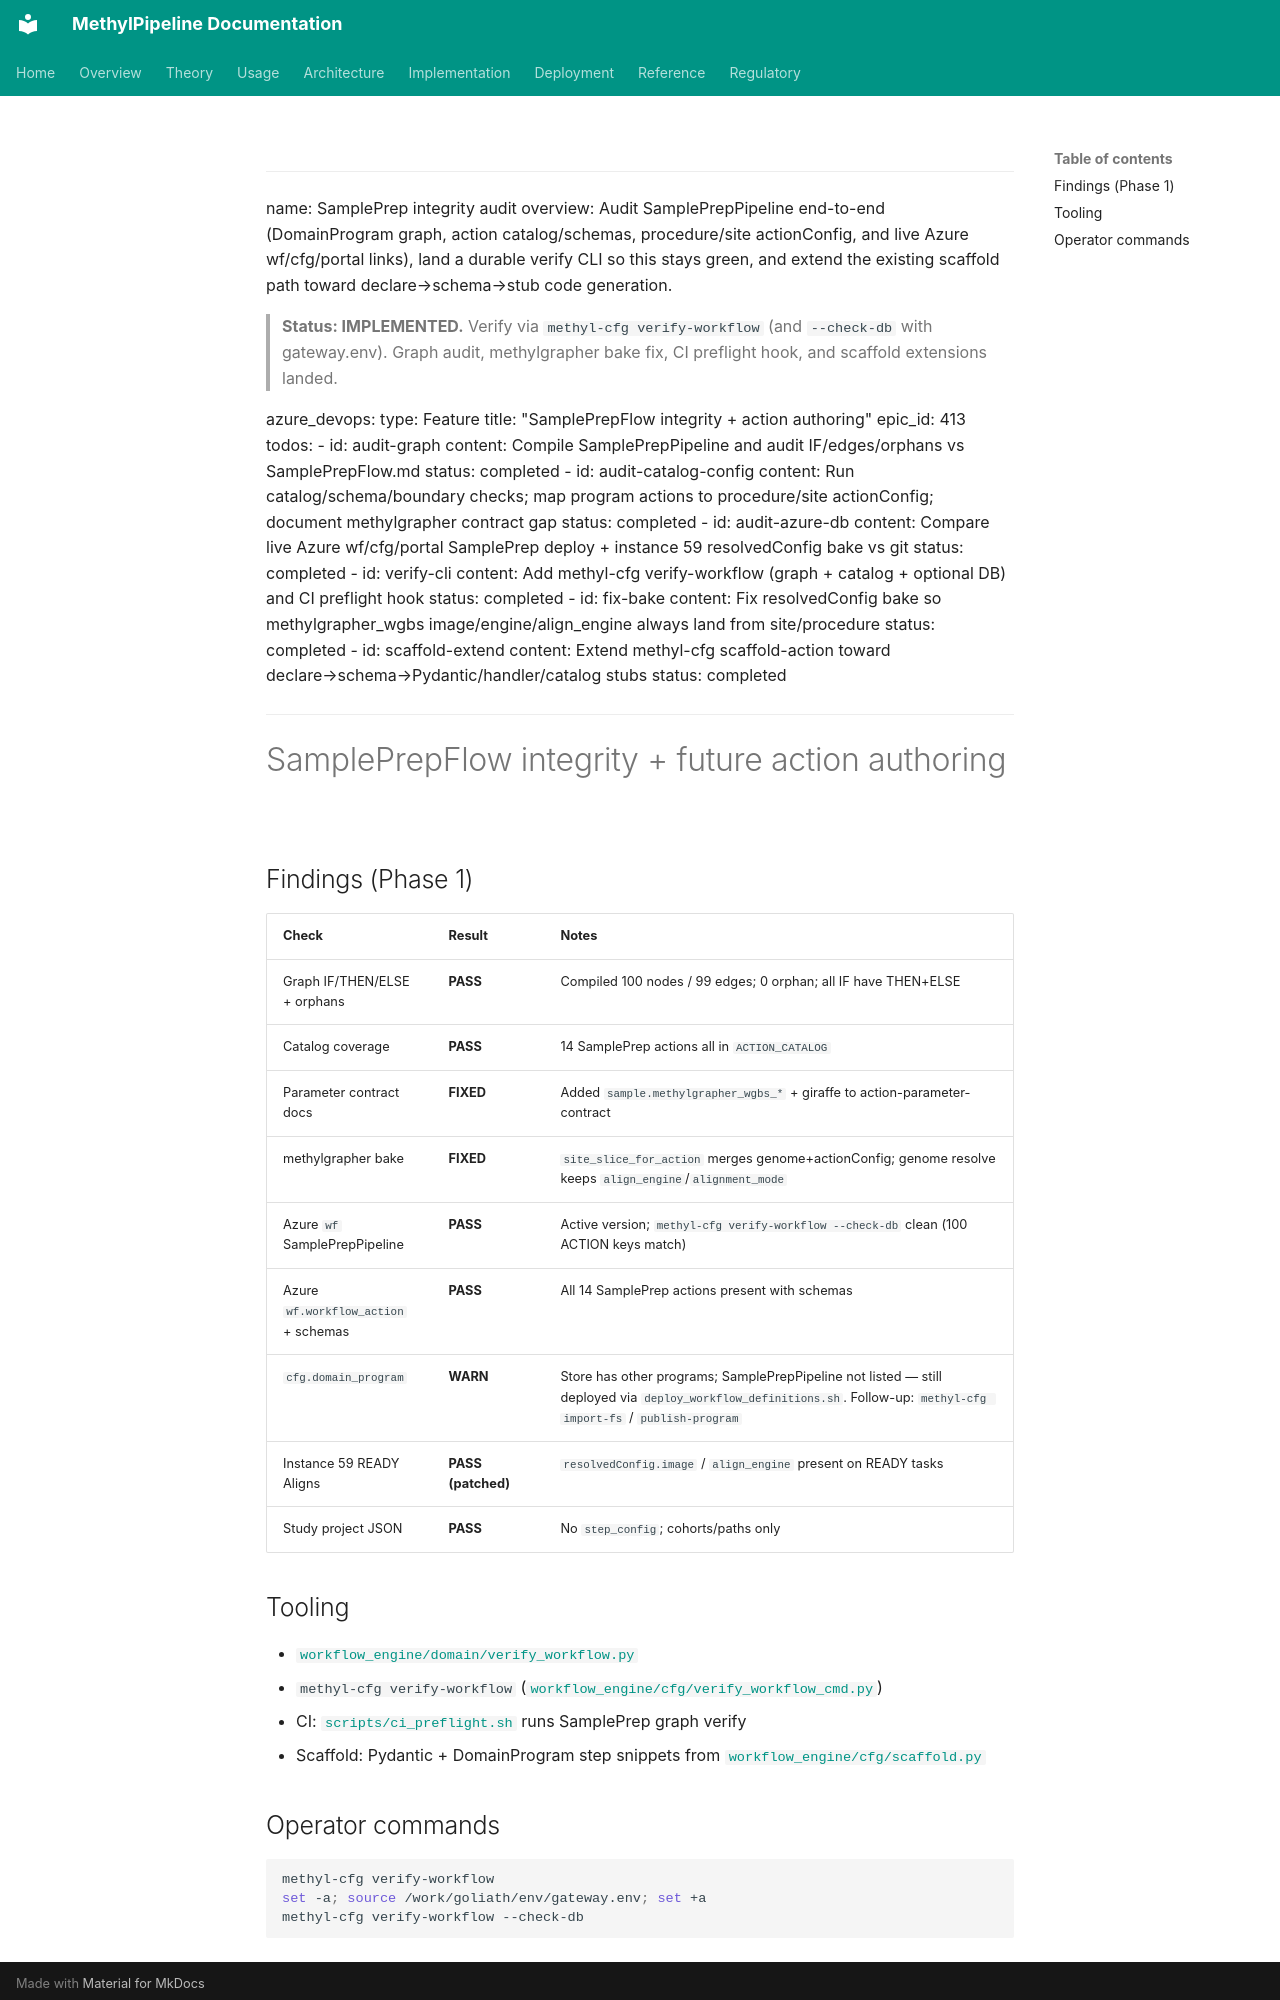

repository: Goliath-Research/GoliathWorkflow · page: plans/sampleprep-integrity-audit.plan/index.html · generator: mkdocs

---
name: SamplePrep integrity audit
overview: Audit SamplePrepPipeline end-to-end (DomainProgram graph, action catalog/schemas, procedure/site actionConfig, and live Azure wf/cfg/portal links), land a durable verify CLI so this stays green, and extend the existing scaffold path toward declare→schema→stub code generation.

> **Status: IMPLEMENTED.** Verify via `methyl-cfg verify-workflow` (and `--check-db` with gateway.env). Graph audit, methylgrapher bake fix, CI preflight hook, and scaffold extensions landed.

azure_devops:
  type: Feature
  title: "SamplePrepFlow integrity + action authoring"
  epic_id: 413
todos:
  - id: audit-graph
    content: Compile SamplePrepPipeline and audit IF/edges/orphans vs SamplePrepFlow.md
    status: completed
  - id: audit-catalog-config
    content: Run catalog/schema/boundary checks; map program actions to procedure/site actionConfig; document methylgrapher contract gap
    status: completed
  - id: audit-azure-db
    content: Compare live Azure wf/cfg/portal SamplePrep deploy + instance 59 resolvedConfig bake vs git
    status: completed
  - id: verify-cli
    content: Add methyl-cfg verify-workflow (graph + catalog + optional DB) and CI preflight hook
    status: completed
  - id: fix-bake
    content: Fix resolvedConfig bake so methylgrapher_wgbs image/engine/align_engine always land from site/procedure
    status: completed
  - id: scaffold-extend
    content: Extend methyl-cfg scaffold-action toward declare→schema→Pydantic/handler/catalog stubs
    status: completed
---

# SamplePrepFlow integrity + future action authoring

## Findings (Phase 1)

| Check | Result | Notes |
|-------|--------|-------|
| Graph IF/THEN/ELSE + orphans | **PASS** | Compiled 100 nodes / 99 edges; 0 orphan; all IF have THEN+ELSE |
| Catalog coverage | **PASS** | 14 SamplePrep actions all in `ACTION_CATALOG` |
| Parameter contract docs | **FIXED** | Added `sample.methylgrapher_wgbs_*` + giraffe to action-parameter-contract |
| methylgrapher bake | **FIXED** | `site_slice_for_action` merges genome+actionConfig; genome resolve keeps `align_engine`/`alignment_mode` |
| Azure `wf` SamplePrepPipeline | **PASS** | Active version; `methyl-cfg verify-workflow --check-db` clean (100 ACTION keys match) |
| Azure `wf.workflow_action` + schemas | **PASS** | All 14 SamplePrep actions present with schemas |
| `cfg.domain_program` | **WARN** | Store has other programs; SamplePrepPipeline not listed — still deployed via `deploy_workflow_definitions.sh`. Follow-up: `methyl-cfg import-fs` / `publish-program` |
| Instance 59 READY Aligns | **PASS (patched)** | `resolvedConfig.image` / `align_engine` present on READY tasks |
| Study project JSON | **PASS** | No `step_config`; cohorts/paths only |

## Tooling

- [`workflow_engine/domain/verify_workflow.py`](../../workflow_engine/domain/verify_workflow.py)
- `methyl-cfg verify-workflow` ([`workflow_engine/cfg/verify_workflow_cmd.py`](../../workflow_engine/cfg/verify_workflow_cmd.py))
- CI: [`scripts/ci_preflight.sh`](../../scripts/ci_preflight.sh) runs SamplePrep graph verify
- Scaffold: Pydantic + DomainProgram step snippets from [`workflow_engine/cfg/scaffold.py`](../../workflow_engine/cfg/scaffold.py)
